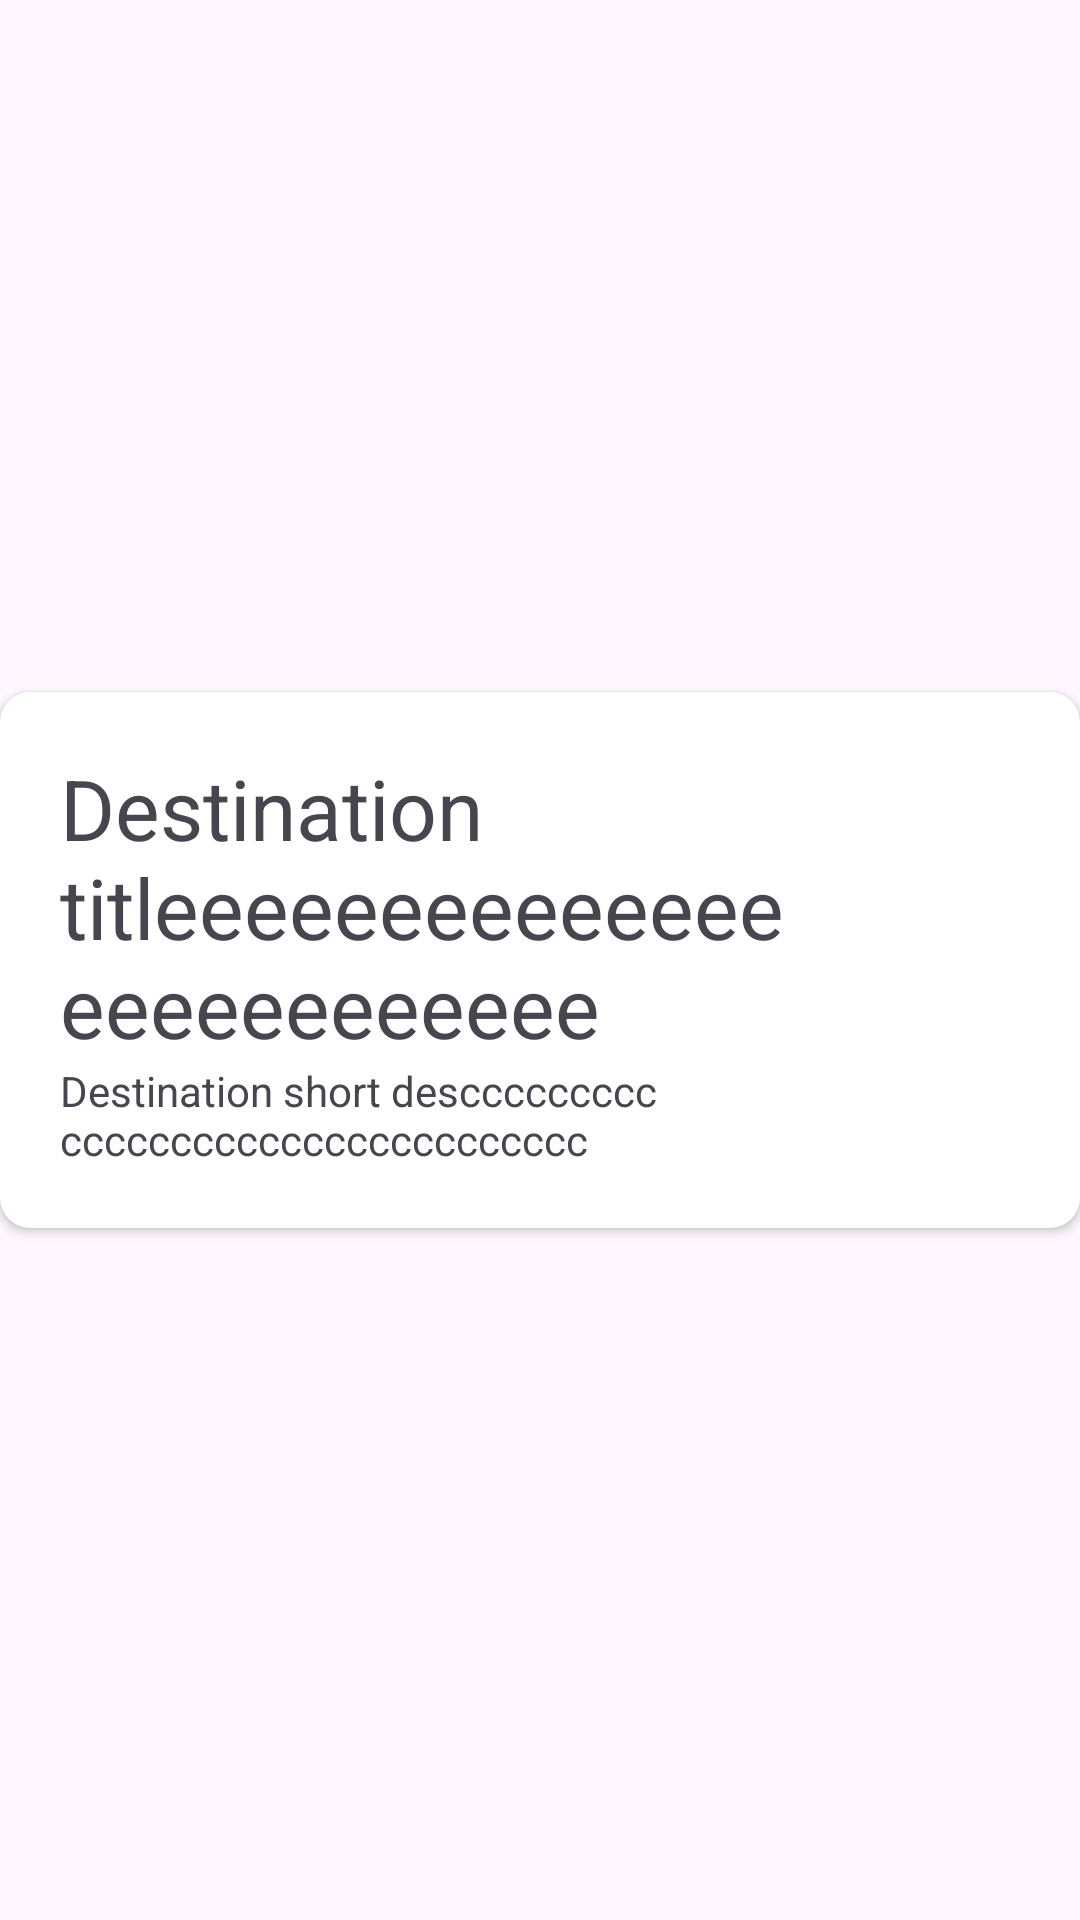

Reconstruct the res/layout file that produces this screen, plus the resources it refers to.
<!-- AndroidManifest.xml: application theme Theme.UIAnaliticsXML -->
<!-- res/layout/destiation_item.xml -->
<?xml version="1.0" encoding="utf-8"?>
<RelativeLayout xmlns:android="http://schemas.android.com/apk/res/android"
    android:layout_width="match_parent"
    android:layout_height="wrap_content"
    android:layout_margin="10dp"
    xmlns:app="http://schemas.android.com/apk/res-auto">

    <androidx.cardview.widget.CardView
        android:layout_centerInParent="true"
        app:cardCornerRadius="10dp"
        android:layout_width="wrap_content"
        android:layout_height="wrap_content">

        <LinearLayout
            android:layout_margin="10dp"
            android:layout_width="wrap_content"
            android:layout_height="wrap_content">

            <LinearLayout
                android:layout_gravity="center"
                android:layout_margin="10dp"
                android:layout_width="wrap_content"
                android:layout_height="wrap_content"
                android:orientation="vertical">
                <TextView
                    android:id="@+id/titleTxt"
                    android:layout_width="wrap_content"
                    android:layout_height="wrap_content"
                    android:maxWidth="250dp"
                    android:text="Destination titleeeeeeeeeeeeeeeeeeeeeeeeee"
                    android:textSize="28sp"/>

                <TextView
                    android:id="@+id/shortDescTxt"
                    android:layout_width="wrap_content"
                    android:layout_height="wrap_content"
                    android:maxWidth="200dp"
                    android:text="Destination short desccccccccccccccccccccccccccccccccc"/>

            </LinearLayout>
            <ImageView
                android:layout_gravity="center_vertical"
                android:id="@+id/destinationImg"
                android:layout_width="100dp"
                android:layout_height="100dp"
                android:src="@drawable/ic_launcher_background"/>

            <ImageView
                android:layout_marginLeft="10dp"
                android:layout_gravity="center"
                android:id="@+id/destinationVisitedImg"
                android:layout_width="30dp"
                android:layout_height="30dp"
                android:src="@drawable/baseline_airplane_24" />
        </LinearLayout>

    </androidx.cardview.widget.CardView>
</RelativeLayout>
<!-- resources referenced by this layout -->
<resources>
  <style name="Theme.UIAnaliticsXML" parent="Base.Theme.UIAnaliticsXML" />
  <style name="Base.Theme.UIAnaliticsXML" parent="Theme.Material3.DayNight.NoActionBar">
          
           <item name="colorPrimary">@color/green</item>
      </style>
  <color name="green">#4CAF50</color>
</resources>
